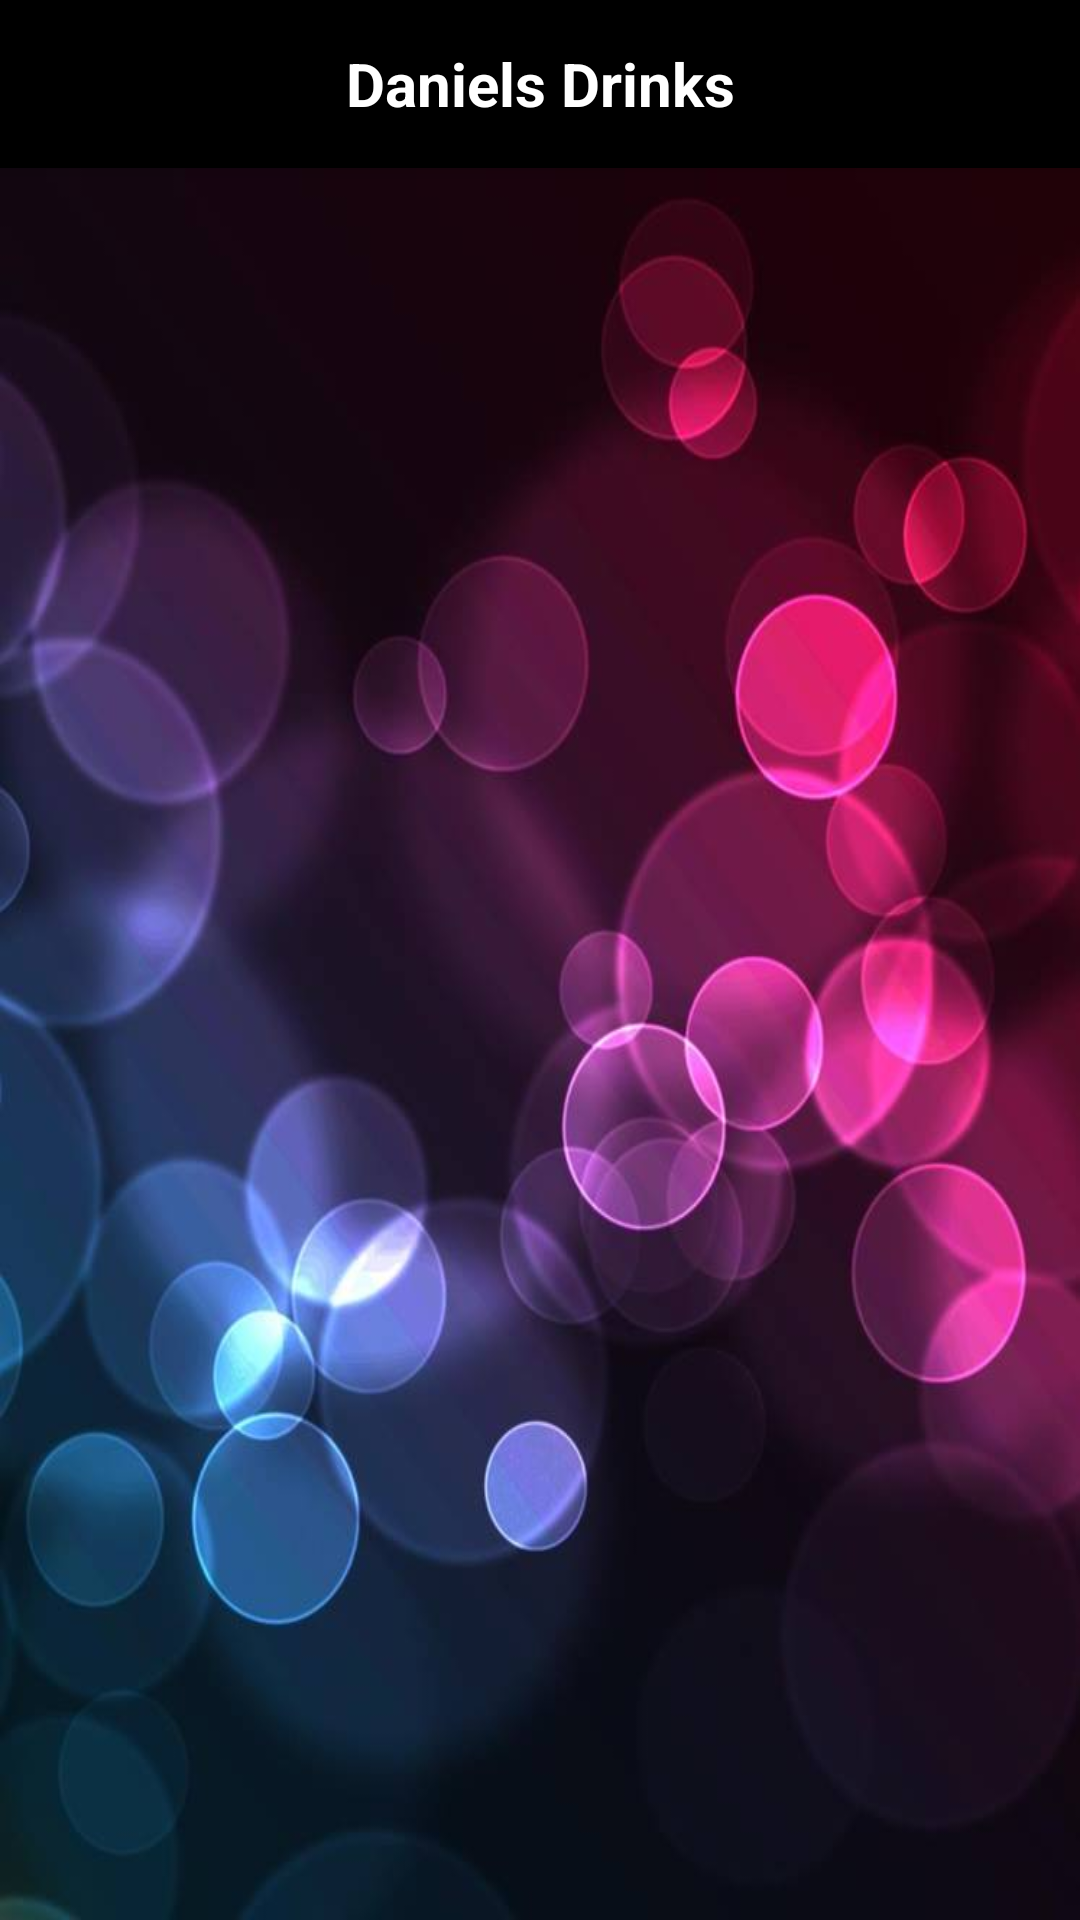

Android layout source for this screen:
<!-- AndroidManifest.xml: application theme AppTheme.NoActionBar -->
<!-- res/layout/activity_open_recipe.xml -->
<?xml version="1.0" encoding="utf-8"?>
<RelativeLayout xmlns:android="http://schemas.android.com/apk/res/android"
    xmlns:app="http://schemas.android.com/apk/res-auto"
    xmlns:tools="http://schemas.android.com/tools"
    android:layout_width="match_parent"
    android:layout_height="match_parent"
    android:paddingBottom="0dp"
    android:paddingLeft="0dp"
    android:paddingRight="0dp"
    android:paddingTop="0dp"
    android:background="@android:color/transparent">

    <include layout="@layout/toolbar" />

<RelativeLayout xmlns:android="http://schemas.android.com/apk/res/android"
    xmlns:app="http://schemas.android.com/apk/res-auto"
    xmlns:tools="http://schemas.android.com/tools"
    android:layout_width="match_parent"
    android:layout_height="match_parent"
    android:paddingBottom="@dimen/activity_vertical_margin"
    android:paddingLeft="@dimen/activity_horizontal_margin"
    android:paddingRight="@dimen/activity_horizontal_margin"
    android:paddingTop="@dimen/activity_vertical_margin"
    app:layout_behavior="@string/appbar_scrolling_view_behavior"
    tools:context="com.example.kines.myapplication.OpenRecipeActivity"
    tools:showIn="@layout/activity_open_recipe"
    android:background="@drawable/background_drinkscreen_small"
    android:layout_below="@+id/toolbar"
    >
    <TextView
        android:layout_width="wrap_content"
        android:layout_height="wrap_content"
        android:id="@+id/recipeName"
        android:layout_alignParentLeft="true"
        android:layout_alignParentStart="true"
        android:layout_alignParentRight="true"
        android:layout_alignParentEnd="true"
        android:textColor="#ffffff"
        android:layout_below="@+id/toolbar"
        android:textSize="@dimen/abc_action_bar_stacked_max_height"
        android:textStyle="bold"
        android:textAlignment="center" />

    <TextView
        android:layout_width="wrap_content"
        android:layout_height="wrap_content"
        android:id="@+id/glasType"
        android:layout_alignParentLeft="true"
        android:layout_alignParentStart="true"
        android:layout_alignParentRight="true"
        android:layout_alignParentEnd="true"
        android:textColor="#ffffff"
        android:layout_below="@+id/recipeName"
        android:textSize="24dp"
        android:textStyle="italic"
        android:textAlignment="center"/>


    <ScrollView xmlns:android="http://schemas.android.com/apk/res/android"
        android:layout_width="fill_parent"
        android:layout_height="fill_parent"
        android:layout_below="@+id/glasType"
        android:id="@+id/OpenRecipeScroll">
    <RelativeLayout
        android:layout_width="fill_parent"
        android:layout_height="fill_parent">
    <TextView
        android:layout_width="wrap_content"
        android:layout_height="wrap_content"
        android:id="@+id/recipeIngredients"
        android:layout_alignParentLeft="true"
        android:layout_alignParentStart="true"
        android:layout_alignRight="@+id/scrollView"
        android:layout_alignEnd="@+id/scrollView"
        android:layout_below="@+id/scrollView"
        android:textColor="#ffffff"
        android:paddingTop="30dp"
        android:textSize="30dp"
        android:textStyle="normal" />

    <TextView
        android:layout_width="wrap_content"
        android:layout_height="wrap_content"
        android:id="@+id/recipeInstructions"
        android:layout_below="@+id/recipeIngredients"
        android:layout_alignParentLeft="true"
        android:layout_alignParentStart="true"
        android:layout_alignParentRight="true"
        android:layout_alignParentEnd="true"
        android:textColor="#ffffff"
        android:textSize="24dp"
        android:textStyle="normal" />

    </RelativeLayout>
    </ScrollView>

</RelativeLayout>
</RelativeLayout>
<!-- res/layout/toolbar.xml (included above) -->
<?xml version="1.0" encoding="utf-8"?>
<android.support.v7.widget.Toolbar
    xmlns:android="http://schemas.android.com/apk/res/android"
    xmlns:app="http://schemas.android.com/apk/res-auto"
    android:id="@+id/toolbar"
    android:layout_width="match_parent"
    android:layout_height="?attr/actionBarSize"
    android:fitsSystemWindows="true"
    android:minHeight="?attr/actionBarSize"
    app:theme="@style/ThemeOverlay.AppCompat.Dark.ActionBar"
    app:popupTheme="@style/ThemeOverlay.AppCompat.Dark"
    android:background="@color/colorToolbar"
    app:contentInsetLeft="0dp"
    app:contentInsetStart="0dp"
    android:elevation="4dp">

    <TextView
        android:id="@+id/toolbarText"
        android:layout_width="match_parent"
        android:layout_height="match_parent"
        android:text="@string/app_name"
        android:textSize="20sp"
        android:textColor="#ffffff"
        android:textStyle="bold"
        android:gravity="center"/>

</android.support.v7.widget.Toolbar>
<!-- resources referenced by this layout -->
<resources>
  <color name="colorToolbar">#000000</color>
  <!-- drawable background_drinkscreen_small: jpg bitmap (drawable, 36851 bytes) -->
  <string name="app_name">Daniels Drinks</string>
  <style name="AppTheme.NoActionBar">
          <item name="windowActionBar">false</item>
          <item name="windowNoTitle">true</item>
          <item name="android:windowDrawsSystemBarBackgrounds">false</item>
          <item name="android:statusBarColor">@android:color/transparent</item>
      </style>
</resources>
